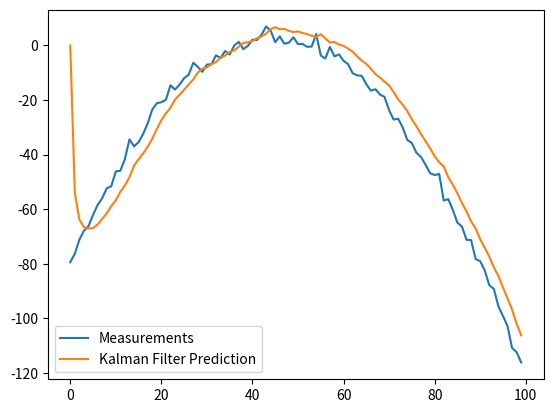

Python code for this plot:
import numpy as np

class KalmanFilter(object):
    def __init__(self, F = None, B = None, H = None, Q = None, R = None, P = None, x0 = None):

        if(F is None or H is None):
            raise ValueError("Set proper system dynamics.")

        self.n = F.shape[1]
        self.m = H.shape[1]

        self.F = F
        self.H = H
        self.B = 0 if B is None else B
        self.Q = np.eye(self.n) if Q is None else Q
        self.R = np.eye(self.n) if R is None else R
        self.P = np.eye(self.n) if P is None else P
        self.x = np.zeros((self.n, 1)) if x0 is None else x0

    def predict(self, u = 0):
        self.x = np.dot(self.F, self.x) + np.dot(self.B, u)
        self.P = np.dot(np.dot(self.F, self.P), self.F.T) + self.Q
        return self.x

    def update(self, z):
        y = z - np.dot(self.H, self.x)
        S = self.R + np.dot(self.H, np.dot(self.P, self.H.T))
        K = np.dot(np.dot(self.P, self.H.T), np.linalg.inv(S))
        self.x = self.x + np.dot(K, y)
        I = np.eye(self.n)
        self.P = np.dot(np.dot(I - np.dot(K, self.H), self.P), 
        	(I - np.dot(K, self.H)).T) + np.dot(np.dot(K, self.R), K.T)

def example():
	dt = 1.0/60
	F = np.array([[1, dt, 0], [0, 1, dt], [0, 0, 1]])
	H = np.array([1, 0, 0]).reshape(1, 3)
	Q = np.array([[0.05, 0.05, 0.0], [0.05, 0.05, 0.0], [0.0, 0.0, 0.0]])
	R = np.array([0.5]).reshape(1, 1)

	x = np.linspace(-10, 10, 100)
	measurements = - (x**2 + 2*x - 2)  + np.random.normal(0, 2, 100)

	kf = KalmanFilter(F = F, H = H, Q = Q, R = R)
	predictions = []

	for z in measurements:
		predictions.append(np.dot(H,  kf.predict())[0])
		kf.update(z)

	import matplotlib.pyplot as plt
	plt.plot(range(len(measurements)), measurements, label = 'Measurements')
	plt.plot(range(len(predictions)), np.array(predictions), label = 'Kalman Filter Prediction')
	plt.legend()
	plt.show()

example()